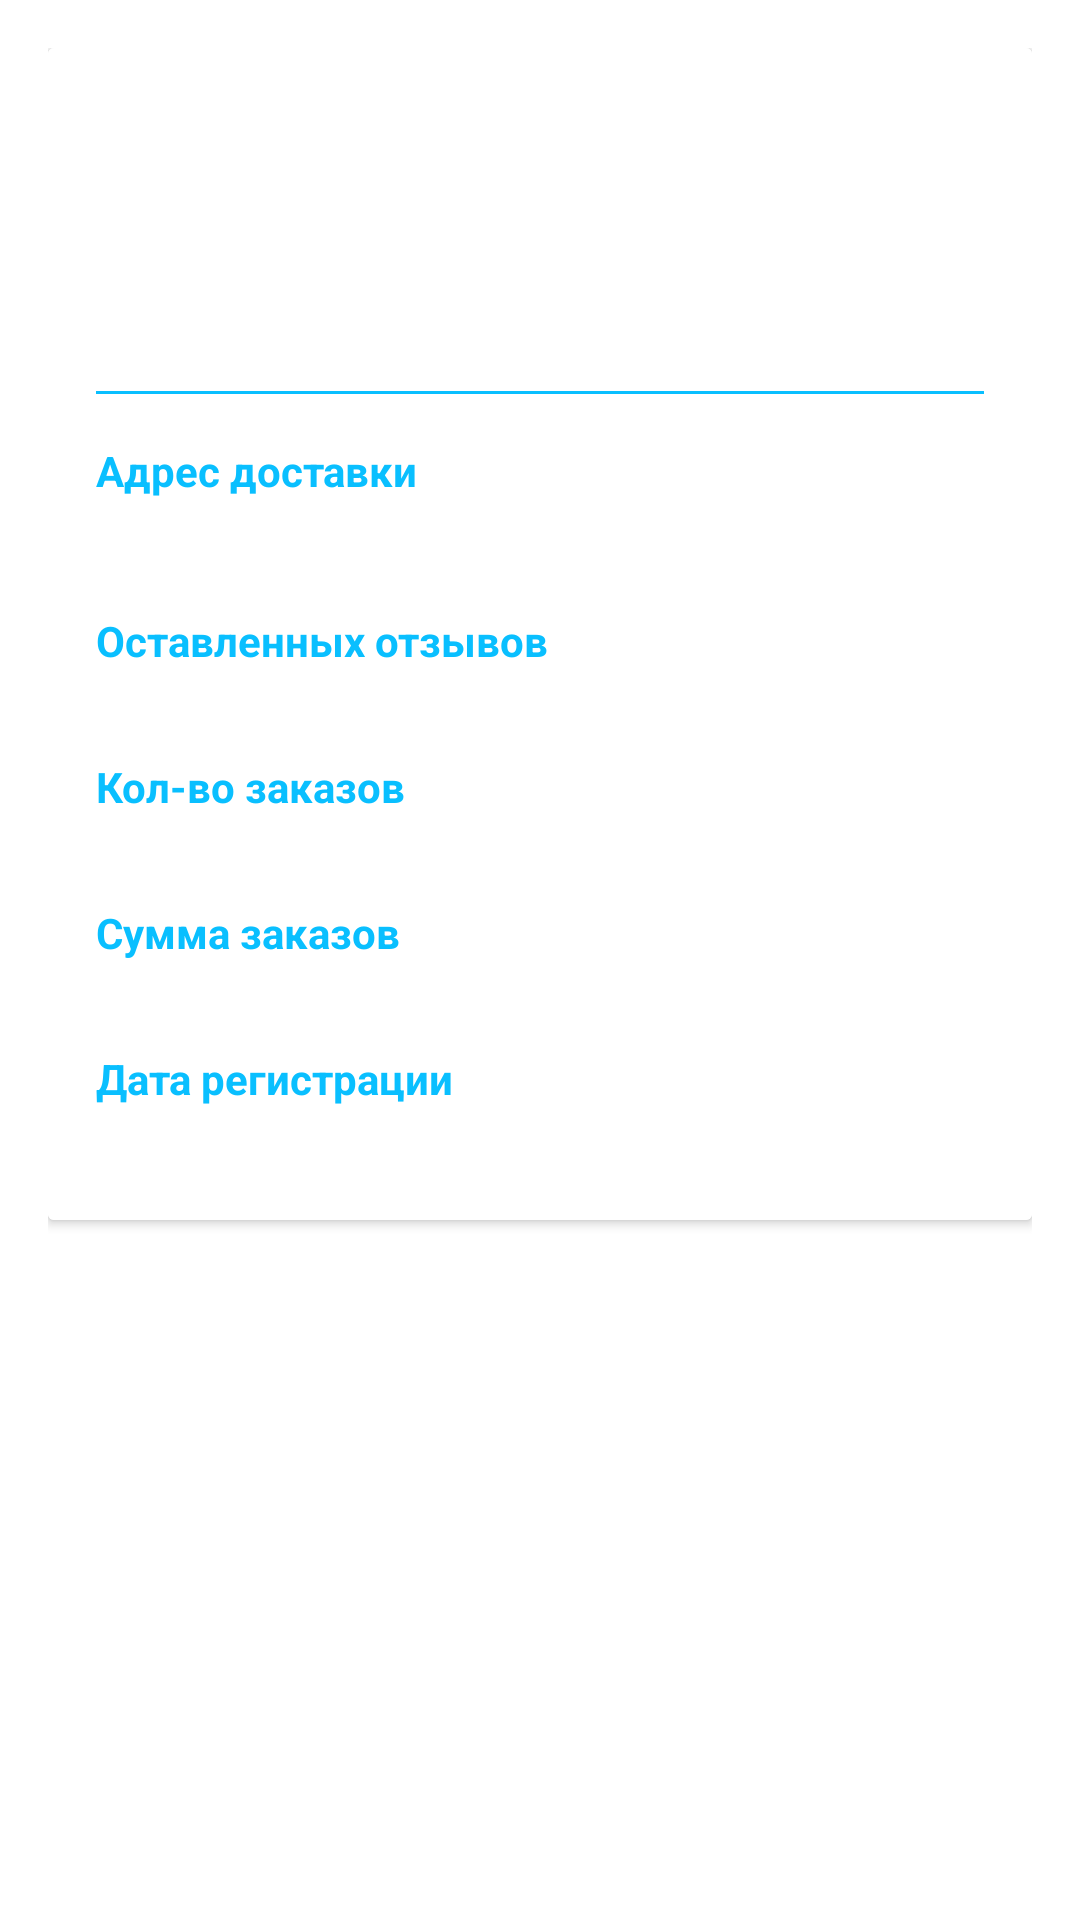

Reconstruct the res/layout file that produces this screen, plus the resources it refers to.
<!-- AndroidManifest.xml: application theme Theme.BookStore -->
<!-- res/layout/fragment_profile.xml -->
<?xml version="1.0" encoding="utf-8"?>
<ScrollView xmlns:android="http://schemas.android.com/apk/res/android"
    android:layout_width="match_parent"
    android:layout_height="match_parent"
    android:fillViewport="true"
    android:padding="16dp">

    <LinearLayout
        android:layout_width="match_parent"
        android:layout_height="wrap_content"
        android:orientation="vertical">

        
        <androidx.cardview.widget.CardView
            android:layout_width="match_parent"
            android:layout_height="wrap_content"
            android:layout_marginBottom="16dp">

            <LinearLayout
                android:layout_width="match_parent"
                android:layout_height="wrap_content"
                android:orientation="vertical"
                android:background="?attr/colorSecondaryVariant"
                android:padding="16dp">

                
                <TextView
                    android:id="@+id/tvFullName"
                    android:layout_width="match_parent"
                    android:layout_height="wrap_content"
                    android:textSize="20sp"
                    android:textStyle="bold"
                    android:textColor="@color/price_color"
                    android:layout_marginBottom="8dp"/>

                
                <TextView
                    android:id="@+id/tvEmail"
                    android:layout_width="match_parent"
                    android:layout_height="wrap_content"
                    android:textSize="16sp"
                    android:layout_marginBottom="4dp"/>

                <TextView
                    android:id="@+id/tvPhone"
                    android:layout_width="match_parent"
                    android:layout_height="wrap_content"
                    android:textSize="16sp"
                    android:layout_marginBottom="16dp"/>

                
                <View
                    android:layout_width="match_parent"
                    android:layout_height="1dp"
                    android:background="@color/price_color"
                    android:layout_marginBottom="16dp"/>

                
                <TextView
                    android:layout_width="match_parent"
                    android:layout_height="wrap_content"
                    android:text="Адрес доставки"
                    android:textStyle="bold"
                    android:textColor="@color/price_color"
                    android:textSize="14sp"/>

                <TextView
                    android:id="@+id/tvAddress"
                    android:layout_width="match_parent"
                    android:layout_height="wrap_content"
                    android:textSize="16sp"
                    android:layout_marginBottom="16dp"/>

                
                <TextView
                    android:layout_width="match_parent"
                    android:layout_height="wrap_content"
                    android:text="Оставленных отзывов"
                    android:textStyle="bold"
                    android:textColor="@color/price_color"
                    android:textSize="14sp"/>

                <TextView
                    android:id="@+id/tvReviews"
                    android:layout_width="match_parent"
                    android:layout_height="wrap_content"
                    android:textSize="16sp"
                    android:layout_marginBottom="8dp"/>

                <TextView
                    android:layout_width="match_parent"
                    android:layout_height="wrap_content"
                    android:text="Кол-во заказов"
                    android:textStyle="bold"
                    android:textColor="@color/price_color"
                    android:textSize="14sp"/>

                <TextView
                    android:id="@+id/tvOrders"
                    android:layout_width="match_parent"
                    android:layout_height="wrap_content"
                    android:textSize="16sp"
                    android:layout_marginBottom="8dp"/>

                <TextView
                    android:layout_width="match_parent"
                    android:layout_height="wrap_content"
                    android:text="Сумма заказов"
                    android:textStyle="bold"
                    android:textColor="@color/price_color"
                    android:textSize="14sp"/>

                <TextView
                    android:id="@+id/tvTotalPrice"
                    android:layout_width="match_parent"
                    android:layout_height="wrap_content"
                    android:textSize="16sp"
                    android:layout_marginBottom="8dp"/>

                <TextView
                    android:layout_width="match_parent"
                    android:layout_height="wrap_content"
                    android:text="Дата регистрации"
                    android:textStyle="bold"
                    android:textColor="@color/price_color"
                    android:textSize="14sp"/>

                <TextView
                    android:id="@+id/tvRegDate"
                    android:layout_width="match_parent"
                    android:layout_height="wrap_content"
                    android:textSize="16sp"/>
            </LinearLayout>
        </androidx.cardview.widget.CardView>
    </LinearLayout>
</ScrollView>

<!-- resources referenced by this layout -->
<resources>
  <color name="price_color">#09BFFF</color>
  <style name="Theme.BookStore" parent="Theme.MaterialComponents.DayNight.DarkActionBar">
          
          
          <item name="colorPrimary">@color/price_color</item>
          <item name="colorPrimaryVariant">@color/price_color_dark</item>
          <item name="colorOnPrimary">@color/white</item>
          
          <item name="colorSecondary">@color/price_color_dark</item>
          <item name="colorSecondaryVariant">@color/white</item>
          <item name="colorOnSecondary">@color/purple_500</item>
          
          <item name="android:statusBarColor">?attr/colorPrimaryVariant</item>
          <item name="colorAccent">#9C000000</item>
          
      </style>
  <color name="price_color_dark">#004DBC</color>
  <color name="white">#FFFFFFFF</color>
  <color name="purple_500">#FF6200EE</color>
</resources>
